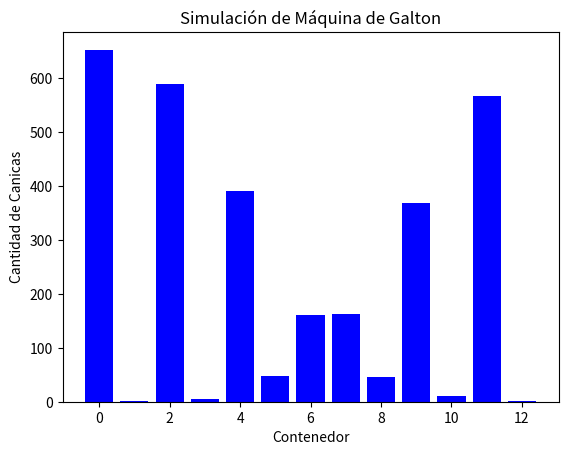

The matplotlib source for this figure:
import random
import matplotlib.pyplot as plt

def simular_canicas(num_canicas, num_niveles):
    contenedores = [0] * (num_niveles + 1)

    for _ in range(num_canicas):
        posicion = 0
        for _ in range(num_niveles):
            direccion = random.choice([-1, 1])  # -1 representa izquierda, 1 representa derecha
            posicion += direccion
        contenedores[posicion] += 1

    return contenedores

def graficar_histograma(contenedores):
    plt.bar(range(len(contenedores)), contenedores, color='blue')
    plt.xlabel('Contenedor')
    plt.ylabel('Cantidad de Canicas')
    plt.title('Simulación de Máquina de Galton')
    plt.show()

# Simulación de 3000 canicas y 12 niveles
resultados = simular_canicas(3000, 12)

# Graficar el histograma
graficar_histograma(resultados)
